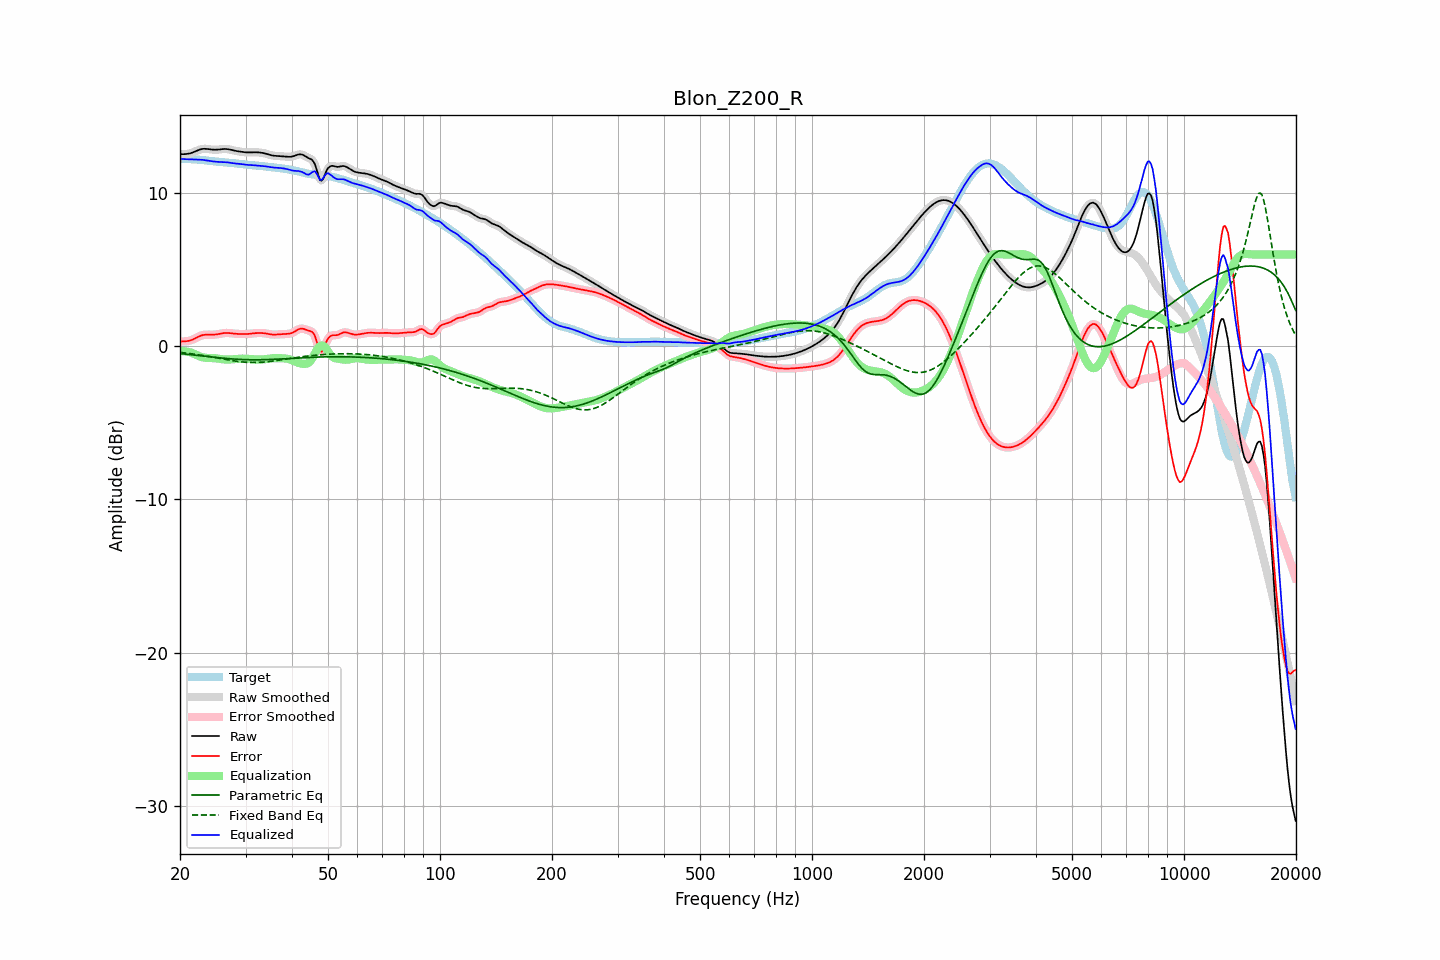

Values plotted in this chart, from the file beside it:
frequency, raw, error, smoothed, error_smoothed, equalization, parametric_eq, fixed_band_eq, equalized_raw, equalized_smoothed, target
20.00, 12.55, 0.32, 12.55, 0.32, -0.31, -0.47, -0.39, 12.24, 12.24, 12.23
20.20, 12.55, 0.32, 12.55, 0.32, -0.31, -0.48, -0.41, 12.24, 12.24, 12.23
20.40, 12.55, 0.32, 12.55, 0.32, -0.32, -0.49, -0.42, 12.23, 12.23, 12.23
20.61, 12.55, 0.32, 12.55, 0.32, -0.33, -0.51, -0.43, 12.22, 12.22, 12.23
20.81, 12.56, 0.33, 12.56, 0.33, -0.34, -0.52, -0.44, 12.22, 12.22, 12.23
21.02, 12.57, 0.35, 12.57, 0.35, -0.36, -0.53, -0.46, 12.21, 12.21, 12.22
21.23, 12.59, 0.37, 12.59, 0.37, -0.38, -0.54, -0.47, 12.21, 12.21, 12.22
21.44, 12.62, 0.40, 12.62, 0.40, -0.41, -0.55, -0.48, 12.21, 12.21, 12.22
21.66, 12.66, 0.45, 12.66, 0.45, -0.46, -0.56, -0.50, 12.20, 12.20, 12.21
21.87, 12.70, 0.50, 12.70, 0.50, -0.50, -0.57, -0.51, 12.20, 12.20, 12.21
22.09, 12.75, 0.55, 12.75, 0.55, -0.55, -0.58, -0.53, 12.20, 12.20, 12.20
22.31, 12.80, 0.60, 12.79, 0.60, -0.60, -0.59, -0.54, 12.20, 12.20, 12.19
22.54, 12.84, 0.65, 12.84, 0.65, -0.64, -0.61, -0.56, 12.19, 12.19, 12.18
22.76, 12.87, 0.70, 12.87, 0.70, -0.68, -0.62, -0.58, 12.19, 12.18, 12.17
22.99, 12.89, 0.73, 12.89, 0.73, -0.71, -0.63, -0.59, 12.18, 12.17, 12.16
23.22, 12.90, 0.75, 12.90, 0.75, -0.74, -0.64, -0.61, 12.16, 12.16, 12.15
23.45, 12.90, 0.76, 12.90, 0.76, -0.75, -0.65, -0.63, 12.14, 12.14, 12.14
23.69, 12.89, 0.76, 12.89, 0.76, -0.76, -0.66, -0.65, 12.13, 12.13, 12.12
23.92, 12.87, 0.76, 12.87, 0.76, -0.76, -0.68, -0.66, 12.11, 12.11, 12.11
24.16, 12.86, 0.76, 12.86, 0.76, -0.76, -0.69, -0.68, 12.09, 12.09, 12.10
24.40, 12.85, 0.76, 12.85, 0.76, -0.77, -0.70, -0.70, 12.08, 12.08, 12.09
24.65, 12.84, 0.76, 12.84, 0.76, -0.77, -0.71, -0.72, 12.07, 12.07, 12.08
24.89, 12.84, 0.77, 12.84, 0.77, -0.78, -0.72, -0.74, 12.06, 12.06, 12.07
25.14, 12.84, 0.78, 12.84, 0.78, -0.79, -0.73, -0.76, 12.05, 12.05, 12.06
25.39, 12.85, 0.80, 12.85, 0.80, -0.81, -0.74, -0.78, 12.04, 12.04, 12.05
25.65, 12.86, 0.82, 12.86, 0.82, -0.82, -0.75, -0.80, 12.04, 12.04, 12.04
25.91, 12.87, 0.84, 12.87, 0.84, -0.84, -0.76, -0.82, 12.03, 12.03, 12.03
26.16, 12.88, 0.86, 12.88, 0.86, -0.85, -0.77, -0.84, 12.03, 12.03, 12.02
26.43, 12.89, 0.87, 12.89, 0.87, -0.86, -0.78, -0.86, 12.03, 12.02, 12.01
26.69, 12.88, 0.87, 12.88, 0.88, -0.87, -0.79, -0.87, 12.02, 12.02, 12.01
26.96, 12.87, 0.87, 12.87, 0.87, -0.87, -0.80, -0.89, 12.01, 12.00, 12.00
27.23, 12.85, 0.86, 12.85, 0.86, -0.86, -0.81, -0.91, 11.99, 11.99, 11.99
27.50, 12.82, 0.85, 12.83, 0.85, -0.85, -0.82, -0.93, 11.97, 11.97, 11.98
27.77, 12.80, 0.84, 12.80, 0.84, -0.84, -0.83, -0.94, 11.96, 11.96, 11.96
28.05, 12.77, 0.82, 12.78, 0.82, -0.83, -0.83, -0.96, 11.94, 11.94, 11.95
28.33, 12.75, 0.82, 12.75, 0.82, -0.82, -0.84, -0.97, 11.93, 11.93, 11.94
28.62, 12.74, 0.81, 12.74, 0.81, -0.81, -0.85, -0.99, 11.92, 11.92, 11.93
28.90, 12.72, 0.81, 12.72, 0.81, -0.81, -0.85, -1.00, 11.92, 11.91, 11.91
29.19, 12.71, 0.81, 12.71, 0.81, -0.80, -0.86, -1.01, 11.90, 11.90, 11.90
29.48, 12.69, 0.80, 12.69, 0.80, -0.80, -0.86, -1.02, 11.89, 11.89, 11.89
29.78, 12.68, 0.80, 12.68, 0.80, -0.80, -0.87, -1.03, 11.88, 11.88, 11.88
30.08, 12.67, 0.80, 12.67, 0.80, -0.81, -0.87, -1.04, 11.86, 11.86, 11.87
30.38, 12.66, 0.80, 12.66, 0.81, -0.81, -0.87, -1.05, 11.85, 11.85, 11.86
30.68, 12.66, 0.81, 12.66, 0.81, -0.82, -0.88, -1.05, 11.84, 11.84, 11.85
30.99, 12.66, 0.83, 12.66, 0.83, -0.83, -0.88, -1.06, 11.83, 11.83, 11.84
31.30, 12.67, 0.84, 12.67, 0.84, -0.84, -0.88, -1.06, 11.83, 11.83, 11.83
31.61, 12.67, 0.85, 12.67, 0.85, -0.85, -0.88, -1.06, 11.82, 11.82, 11.82
31.93, 12.67, 0.86, 12.67, 0.86, -0.86, -0.88, -1.06, 11.81, 11.81, 11.81
32.24, 12.67, 0.87, 12.67, 0.87, -0.87, -0.88, -1.05, 11.80, 11.80, 11.80
32.57, 12.66, 0.87, 12.66, 0.87, -0.87, -0.88, -1.05, 11.79, 11.79, 11.79
32.89, 12.65, 0.87, 12.65, 0.87, -0.87, -0.88, -1.04, 11.78, 11.78, 11.78
33.22, 12.64, 0.87, 12.64, 0.87, -0.86, -0.88, -1.04, 11.77, 11.77, 11.77
33.55, 12.62, 0.86, 12.62, 0.86, -0.85, -0.87, -1.03, 11.77, 11.77, 11.76
33.89, 12.59, 0.85, 12.59, 0.84, -0.84, -0.87, -1.02, 11.75, 11.75, 11.75
34.23, 12.56, 0.83, 12.56, 0.83, -0.82, -0.87, -1.01, 11.74, 11.74, 11.73
34.57, 12.53, 0.81, 12.53, 0.81, -0.81, -0.86, -1.00, 11.72, 11.72, 11.72
34.92, 12.50, 0.79, 12.50, 0.79, -0.79, -0.86, -0.99, 11.70, 11.70, 11.71
35.27, 12.47, 0.77, 12.47, 0.77, -0.78, -0.86, -0.97, 11.69, 11.69, 11.70
35.62, 12.45, 0.76, 12.45, 0.77, -0.77, -0.85, -0.96, 11.68, 11.68, 11.69
35.97, 12.44, 0.76, 12.44, 0.77, -0.77, -0.85, -0.94, 11.67, 11.67, 11.68
... 635 more rows
